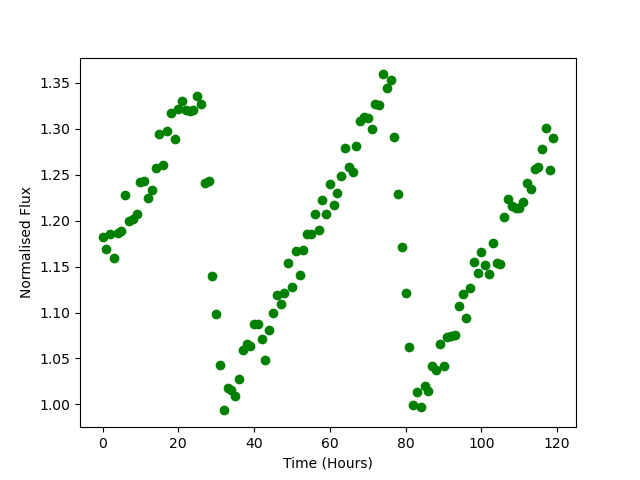

The data file committed next to this chart (first rows):
Time, Flux
0.0, 1.182
1.0, 1.17
2.0, 1.186
3.0, 1.159
4.0, 1.186
5.0, 1.189
6.0, 1.228
7.0, 1.2
8.0, 1.202
9.0, 1.208
10.0, 1.243
11.0, 1.243
12.0, 1.225
13.0, 1.234
14.0, 1.258
15.0, 1.294
16.0, 1.261
17.0, 1.298
18.0, 1.318
19.0, 1.289
20.0, 1.321
21.0, 1.33
22.0, 1.321
23.0, 1.319
24.0, 1.321
25.0, 1.336
26.0, 1.327
27.0, 1.241
28.0, 1.243
29.0, 1.139
30.0, 1.098
31.0, 1.043
32.0, 0.9935
33.0, 1.018
34.0, 1.016
35.0, 1.009
36.0, 1.027
37.0, 1.059
38.0, 1.065
39.0, 1.064
40.0, 1.088
41.0, 1.088
42.0, 1.071
43.0, 1.049
44.0, 1.081
45.0, 1.1
46.0, 1.119
47.0, 1.109
48.0, 1.121
49.0, 1.154
50.0, 1.128
51.0, 1.167
52.0, 1.141
53.0, 1.168
54.0, 1.186
55.0, 1.186
56.0, 1.207
57.0, 1.19
58.0, 1.222
59.0, 1.207
... 60 more rows
